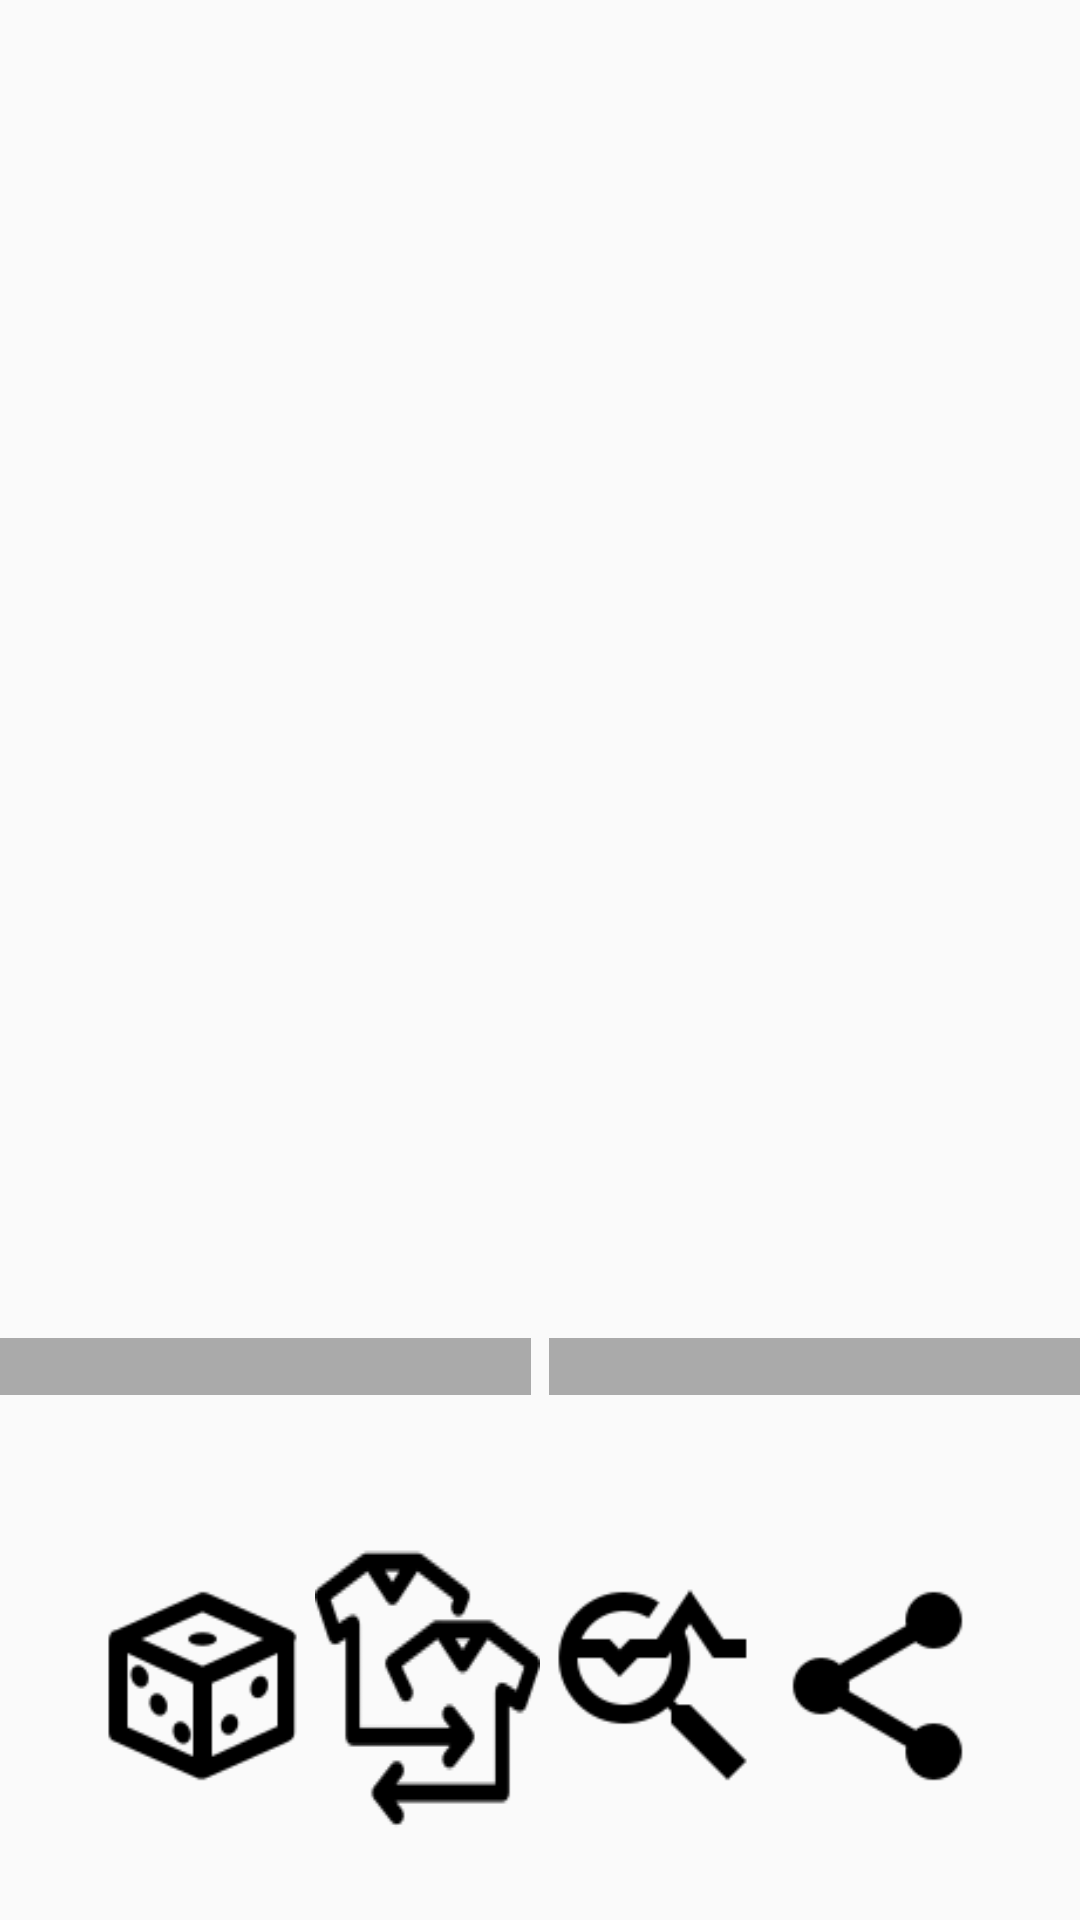

The Android layout XML behind this screen, and the referenced resources:
<!-- AndroidManifest.xml: application theme AppTheme -->
<!-- res/layout/layout_make_teams_activity.xml -->
<?xml version="1.0" encoding="utf-8"?>
<LinearLayout xmlns:android="http://schemas.android.com/apk/res/android"
    android:layout_width="match_parent"
    android:layout_height="match_parent"
    android:orientation="vertical">

    <Button
        android:id="@+id/set_game_date"
        android:layout_width="wrap_content"
        android:layout_height="wrap_content"
        android:layout_gravity="center"
        android:background="@android:color/transparent"
        android:visibility="gone"
        android:onClick="showDatePicker" />

    <LinearLayout
        android:id="@+id/teams_list_area"
        android:layout_width="match_parent"
        android:layout_height="0dp"
        android:layout_weight="1">

        <LinearLayout
            android:layout_width="0dp"
            android:layout_height="match_parent"
            android:layout_marginRight="3dp"
            android:layout_weight="3"
            android:orientation="vertical">

            <Button
                android:id="@+id/team_1_score"
                android:layout_width="wrap_content"
                android:layout_height="wrap_content"
                android:layout_gravity="center"
                android:text="0"
                android:visibility="gone" />

            <include
                android:id="@+id/analysis_headers_1"
                android:layout_width="match_parent"
                android:layout_height="wrap_content"
                android:layout_marginStart="5dp"
                android:visibility="invisible"
                layout="@layout/player_team_analysis_item" />

            <ListView
                android:id="@+id/team_1"
                android:layout_width="match_parent"
                android:layout_height="0dp"
                android:layout_weight="1"
                android:divider="@null"
                android:padding="5dp" />

            <TextView
                android:id="@+id/team1_public_stats"
                android:layout_width="match_parent"
                android:layout_height="wrap_content"
                android:background="@android:color/darker_gray"
                android:gravity="center" />

        </LinearLayout>

        <LinearLayout
            android:layout_width="0dp"
            android:layout_height="match_parent"
            android:layout_marginLeft="3dp"
            android:layout_weight="3"
            android:orientation="vertical">

            <Button
                android:id="@+id/team_2_score"
                android:layout_width="wrap_content"
                android:layout_height="wrap_content"
                android:layout_gravity="center"
                android:text="0"
                android:visibility="gone" />

            <include
                android:id="@+id/analysis_headers_2"
                android:layout_width="match_parent"
                android:layout_height="wrap_content"
                android:layout_marginStart="5dp"
                android:visibility="invisible"
                layout="@layout/player_team_analysis_item" />

            <ListView
                android:id="@+id/team_2"
                android:layout_width="match_parent"
                android:layout_height="0dp"
                android:layout_weight="1"
                android:divider="@null"
                android:padding="5dp" />

            <TextView
                android:id="@+id/team2_public_stats"
                android:layout_width="match_parent"
                android:layout_height="wrap_content"
                android:background="@android:color/darker_gray"
                android:gravity="center" />

        </LinearLayout>

        <RelativeLayout
            android:id="@+id/calculating_teams_progress"
            android:layout_width="match_parent"
            android:layout_height="match_parent"
            android:visibility="gone">

            <ProgressBar
                style="?android:attr/progressBarStyleLarge"
                android:layout_width="match_parent"
                android:layout_height="match_parent"
                android:layout_gravity="center_vertical|center_horizontal"
                android:layout_weight="1" />

            <TextView
                android:id="@+id/calculating_teams_progress_status"
                android:layout_width="match_parent"
                android:layout_height="match_parent"
                android:layout_gravity="center"
                android:gravity="center"
                android:textSize="40sp" />

        </RelativeLayout>

    </LinearLayout>

    <LinearLayout
        android:id="@+id/internal_stats_layout"
        android:layout_width="match_parent"
        android:layout_height="wrap_content"
        android:layout_gravity="center">

        <TextView
            android:id="@+id/total_list1"
            android:layout_width="wrap_content"
            android:layout_height="wrap_content"
            android:layout_weight="2"
            android:gravity="center" />

        <TextView
            android:id="@+id/total_headlines"
            android:layout_width="wrap_content"
            android:layout_height="wrap_content"
            android:layout_weight="1"
            android:gravity="center"
            android:textStyle="bold" />

        <TextView
            android:id="@+id/total_list2"
            android:layout_width="wrap_content"
            android:layout_height="wrap_content"
            android:layout_weight="2"
            android:gravity="center" />
    </LinearLayout>

    <LinearLayout
        android:id="@+id/buttons_layout"
        android:layout_width="match_parent"
        android:layout_height="wrap_content"
        android:layout_gravity="center_horizontal"
        android:layout_margin="30dp">

        <ImageView
            android:id="@+id/shuffle"
            android:layout_width="wrap_content"
            android:layout_height="wrap_content"
            android:layout_weight="1"
            android:src="@drawable/shuffle" />

        <ImageView
            android:id="@+id/move"
            android:layout_width="wrap_content"
            android:layout_height="wrap_content"
            android:layout_weight="1"
            android:background="@drawable/move" />

        <ImageView
            android:id="@+id/game_prediction_button"
            android:layout_width="wrap_content"
            android:layout_height="wrap_content"
            android:layout_weight="1"
            android:src="@drawable/analysis" />

        <ImageView
            android:id="@+id/send"
            android:layout_width="wrap_content"
            android:layout_height="wrap_content"
            android:layout_weight="1"
            android:src="@drawable/send" />

        <ImageView
            android:id="@+id/save"
            android:layout_width="wrap_content"
            android:layout_height="wrap_content"
            android:layout_weight="1"
            android:src="@drawable/save"
            android:visibility="gone" />

    </LinearLayout>

</LinearLayout>
<!-- res/layout/player_team_analysis_item.xml (included above) -->
<?xml version="1.0" encoding="utf-8"?>
<LinearLayout xmlns:android="http://schemas.android.com/apk/res/android"
    android:layout_width="match_parent"
    android:layout_height="wrap_content"
    android:gravity="center_vertical"
    android:orientation="horizontal"
    android:layoutDirection="ltr"
    android:paddingBottom="5dp"
    android:paddingEnd="5dp"
    android:paddingStart="3dp"
    android:paddingTop="5dp">

    <TextView
        android:id="@+id/player_analysis_win_rate"
        android:layout_width="40dp"
        android:layout_height="wrap_content"
        android:text="WR"
        android:layout_marginStart="3dp"
        android:textAppearance="?android:attr/textAppearanceMedium"
        android:textSize="12sp" />

    <TextView
        android:id="@+id/player_analysis_games"
        android:layout_width="25dp"
        android:layout_height="wrap_content"
        android:text="G"
        android:layout_marginStart="3dp"
        android:textAppearance="?android:attr/textAppearanceMedium"
        android:textSize="12sp" />

    <TextView
        android:id="@+id/player_analysis_collaboration_win_rate"
        android:layout_width="40dp"
        android:layout_height="wrap_content"
        android:text="Chem"
        android:layout_marginStart="3dp"
        android:textAppearance="?android:attr/textAppearanceMedium"
        android:textSize="12sp" />

    <ImageView
        android:id="@+id/player_analysis_indicator"
        android:layout_width="wrap_content"
        android:layout_height="wrap_content"
        android:padding="1dp" />

    <TextView
        android:id="@+id/player_team_name"
        android:layout_width="0dp"
        android:layout_height="wrap_content"
        android:layout_weight="1"
        android:gravity="start"
        android:paddingRight="3dp"
        android:textAppearance="?android:attr/textAppearanceLarge"
        android:textSize="14sp" />

</LinearLayout>
<!-- resources referenced by this layout -->
<resources>
  <!-- drawable analysis: png bitmap (drawable, 1705 bytes) -->
  <!-- drawable move: png bitmap (drawable, 1567 bytes) -->
  <!-- drawable send: png bitmap (drawable, 726 bytes) -->
  <!-- drawable shuffle: png bitmap (drawable, 1376 bytes) -->
  <style name="AppTheme" parent="Theme.AppCompat.Light.DarkActionBar">
          <item name="colorPrimary">@color/colorPrimary</item>
          <item name="colorPrimaryDark">@color/colorPrimaryDark</item>
          <item name="colorAccent">@color/colorAccent</item>
      </style>
  <color name="colorPrimary">#3F51B5</color>
  <color name="colorPrimaryDark">#303F9F</color>
  <color name="colorAccent">#118399</color>
</resources>
